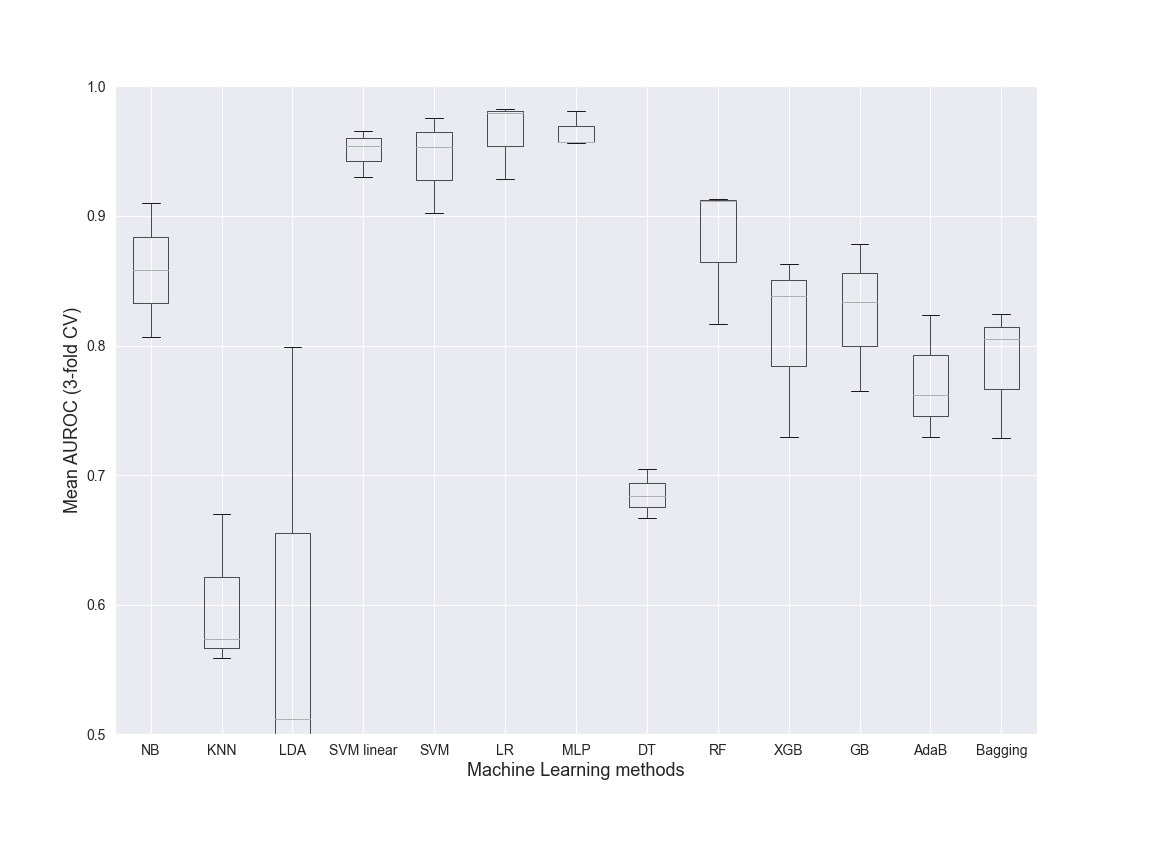

The table this chart was drawn from, first rows:
NB, KNN, LDA, SVM linear, SVM, LR, MLP, DT, RF, XGB, GB, AdaB, Bagging, Dataset, folds
0.8069, 0.6699, 0.5117, 0.9657, 0.9536, 0.9792, 0.9813, 0.6667, 0.9119, 0.8633, 0.878, 0.8238, 0.8242, Class, 3
0.8582, 0.5592, 0.4521, 0.9304, 0.9025, 0.9286, 0.9561, 0.6837, 0.8165, 0.7294, 0.7653, 0.7296, 0.7289, Class, 3
0.91, 0.5736, 0.7992, 0.9539, 0.9756, 0.9823, 0.9574, 0.7048, 0.9133, 0.8387, 0.8333, 0.762, 0.8047, Class, 3
